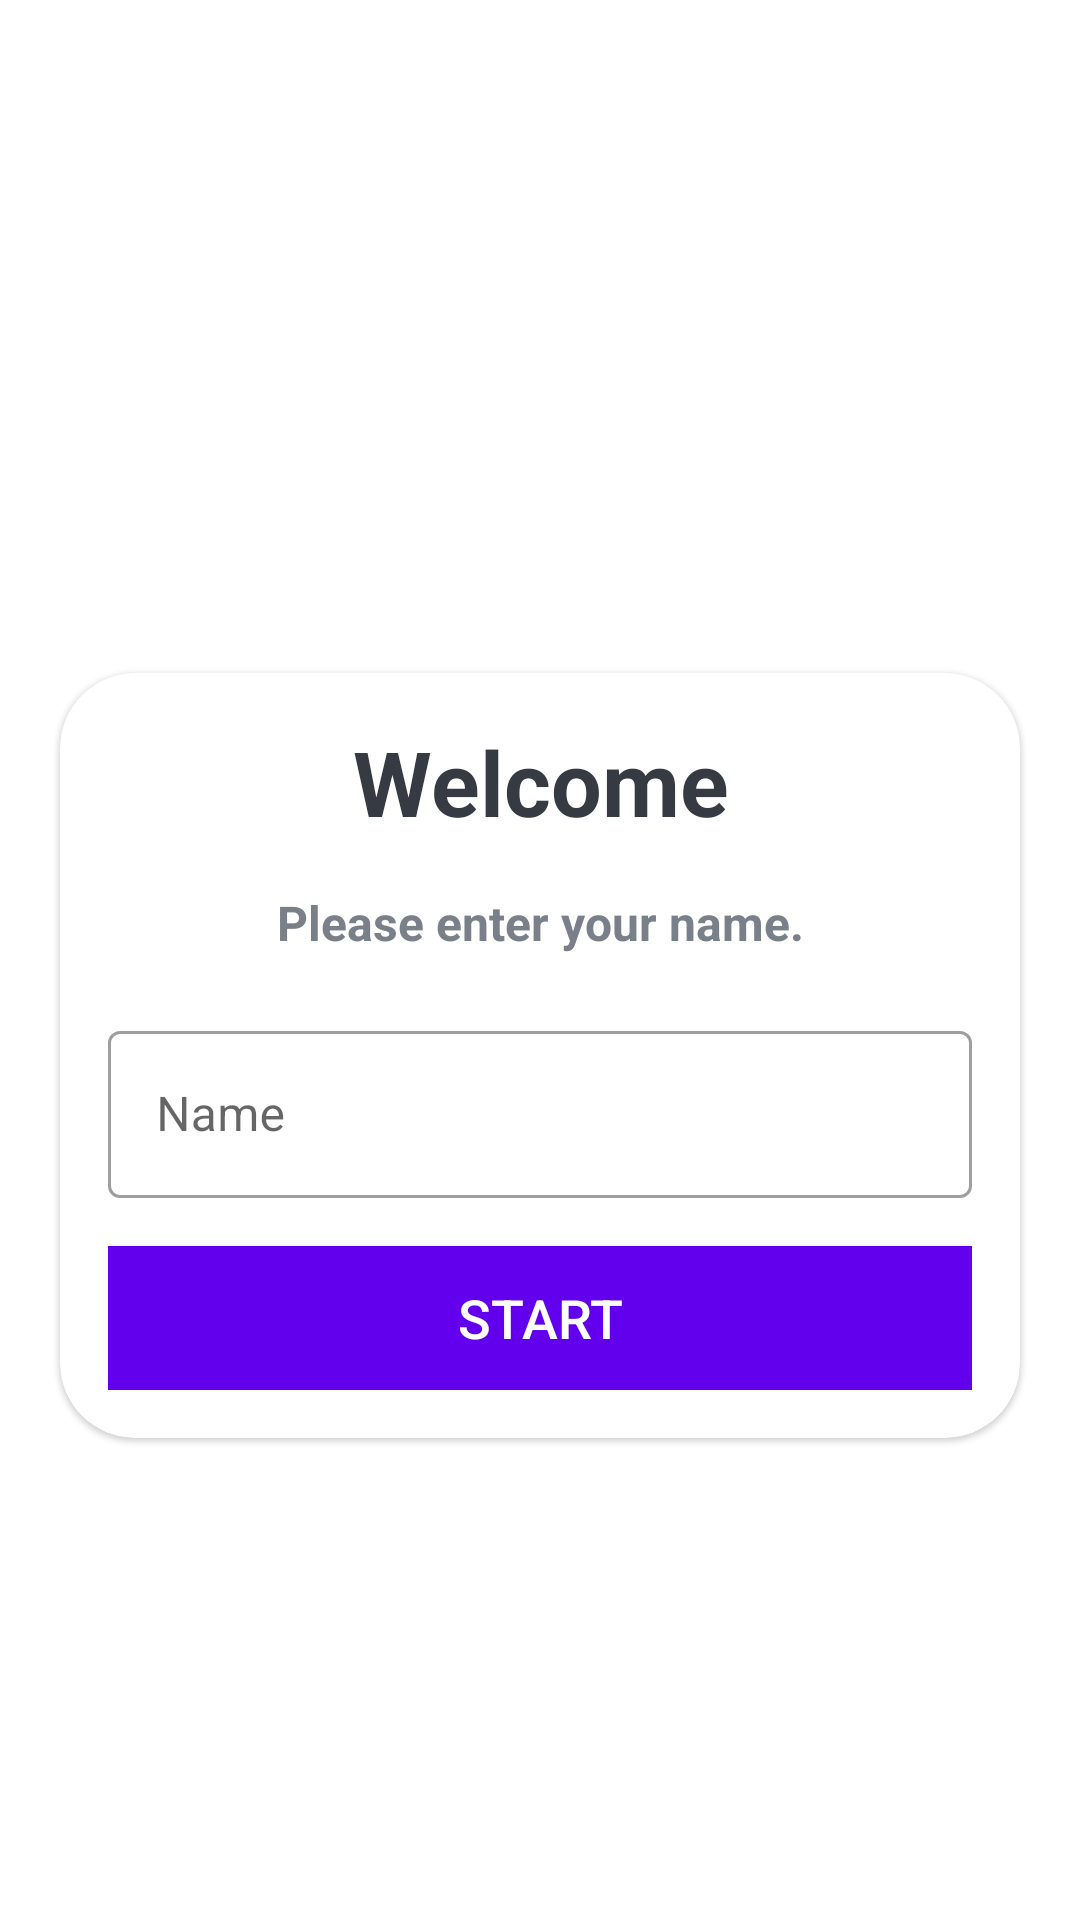

Android layout source for this screen:
<!-- AndroidManifest.xml: application theme Theme.MaterialComponents.DayNight.NoActionBar -->
<!-- res/layout/activity_main.xml -->
<?xml version="1.0" encoding="utf-8"?>
<LinearLayout xmlns:android="http://schemas.android.com/apk/res/android"
    xmlns:app="http://schemas.android.com/apk/res-auto"
    xmlns:tools="http://schemas.android.com/tools"
    android:layout_width="match_parent"
    android:layout_height="match_parent"
    android:background="@drawable/ic_bg"
    android:gravity="center"
    tools:context=".MainActivity"
    android:orientation="vertical">

    <TextView
        android:layout_width="match_parent"
        android:layout_height="wrap_content"
        android:text="New App!"
        android:layout_marginBottom="30dp"
        android:textSize="25sp"
        android:textStyle="bold"
        android:gravity="center"
        android:textColor="@color/white"
        />
    <com.google.android.material.card.MaterialCardView
        android:layout_width="match_parent"
        android:layout_height="wrap_content"
        android:layout_marginStart="20dp"
        android:layout_marginEnd="20dp"
        app:cardCornerRadius="25dp"
        android:background="@color/white">
        <LinearLayout
            android:layout_width="match_parent"
            android:layout_height="wrap_content"
            android:layout_margin="16dp"
            android:orientation="vertical">
            <TextView
                android:layout_width="match_parent"
                android:layout_height="wrap_content"
                android:text="Welcome"
                android:textSize="30sp"
                android:textStyle="bold"
                android:gravity="center"
                android:textColor="#363A43"
                />
            <TextView
                android:layout_width="match_parent"
                android:layout_height="wrap_content"
                android:text="Please enter your name."
                android:textSize="16sp"
                android:layout_marginTop="16dp"
                android:textStyle="bold"
                android:gravity="center"
                android:textColor="#7A8089"
                />
                <com.google.android.material.textfield.TextInputLayout
                    android:layout_width="match_parent"
                    android:layout_height="wrap_content"
                    style="@style/Widget.MaterialComponents.TextInputLayout.OutlinedBox"
                    android:layout_marginTop="20dp"
                    >
                    <androidx.appcompat.widget.AppCompatEditText
                        android:id="@+id/et_name"
                        android:layout_width="match_parent"
                        android:layout_height="wrap_content"
                        android:hint="Name"
                        android:inputType="textCapWords"
                        android:textColor="#363A43"
                        android:textColorHint="#7A8089"/>
                </com.google.android.material.textfield.TextInputLayout>
            <Button
                android:id="@+id/btn_start"
                android:layout_width="match_parent"
                android:layout_height="wrap_content"
                android:layout_marginTop="16dp"
                android:background="@color/design_default_color_primary"
                android:text="Start"
                android:textColor="@color/white"
                android:textSize="18dp"

                />
        </LinearLayout>



    </com.google.android.material.card.MaterialCardView>

</LinearLayout>
<!-- resources referenced by this layout -->
<resources>

  <!-- not gathered from this repository: default colours our renderer supplied (Android Studio template values) -->
  <color name="white">#FFFFFFFF</color>
</resources>
